Image classification data set "Mango-Dataset" (muhammadimran-ui/Mango-Dataset on GitHub). Class labels (4): damage, good mango, over ripe mango, under ripe mango.

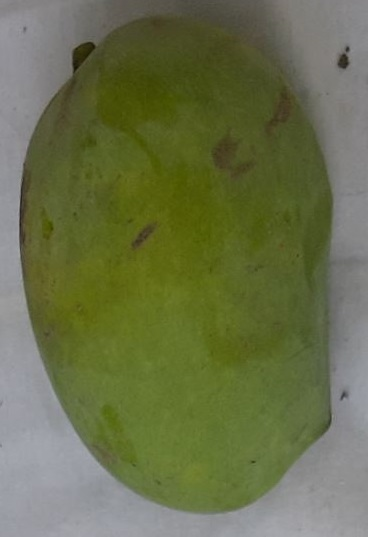
Label: good mango

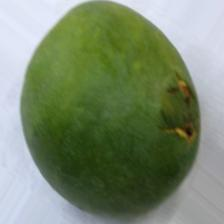
Label: damage

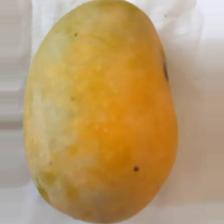
Label: over ripe mango

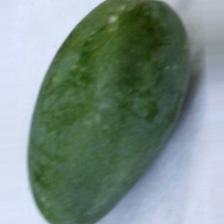
Label: under ripe mango

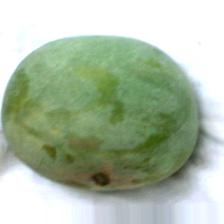
Label: under ripe mango

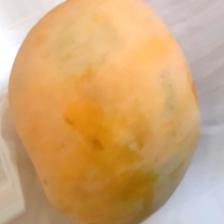
Label: over ripe mango
